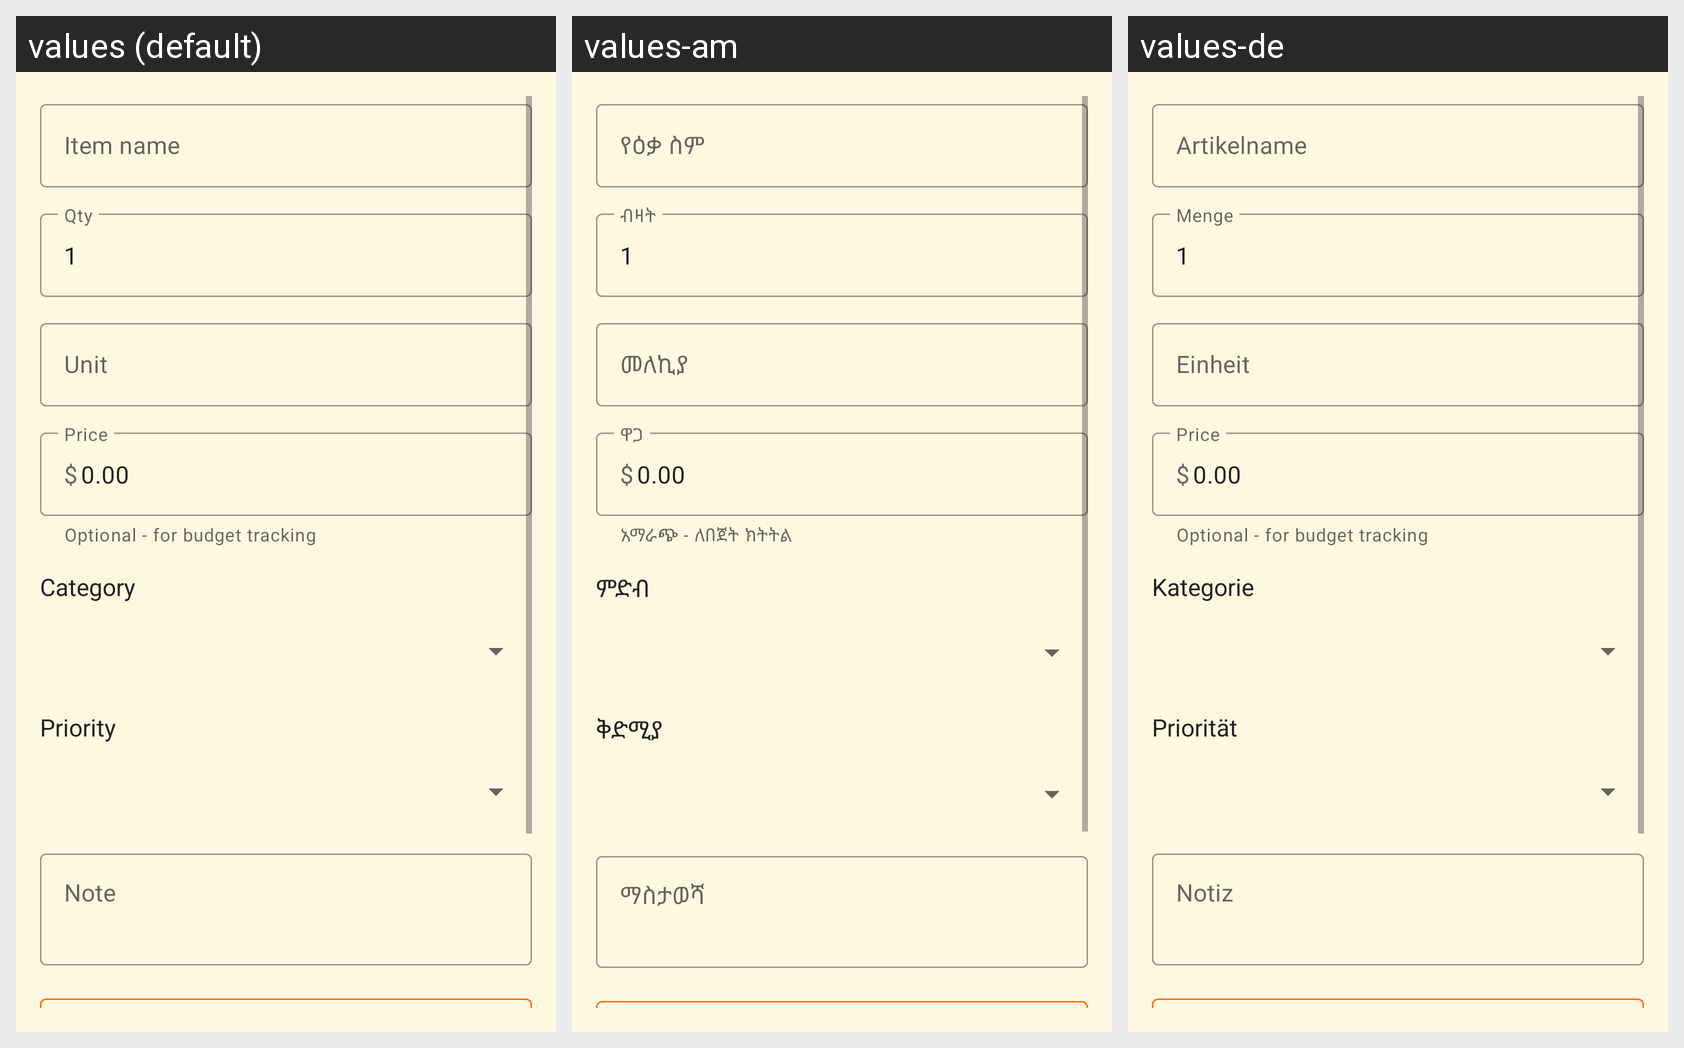

For this localized Android screen grid, give each drawn string resource with its value in every locale shown.
Android screen res/layout/fragment_add_edit_item.xml rendered under 3 locales, left to right: values (default), values-am, values-de. Device: Nexus 5 (rendered at 1080×1920; each locale shown at half size, 540×960, under a caption strip naming it); theme Theme.ShoppingListApp.
Strings drawn on this screen, with the default value and each locale's value (text and hints the layout hard-codes, and strings that could not be matched under every locale, appear in the picture but are not listed):

item_name
  values: Item name
  values-am: የዕቃ ስም
  values-de: Artikelname

quantity
  values: Qty
  values-am: ብዛት
  values-de: Menge

unit
  values: Unit
  values-am: መለኪያ
  values-de: Einheit

price
  values: Price
  values-am: ዋጋ
  values-de: Price  [not translated; the default value is used]

price_optional
  values: Optional - for budget tracking
  values-am: አማራጭ - ለበጀት ክትትል
  values-de: Optional - for budget tracking  [not translated; the default value is used]

category
  values: Category
  values-am: ምድብ
  values-de: Kategorie

priority
  values: Priority
  values-am: ቅድሚያ
  values-de: Priorität

note
  values: Note
  values-am: ማስታወሻ
  values-de: Notiz
